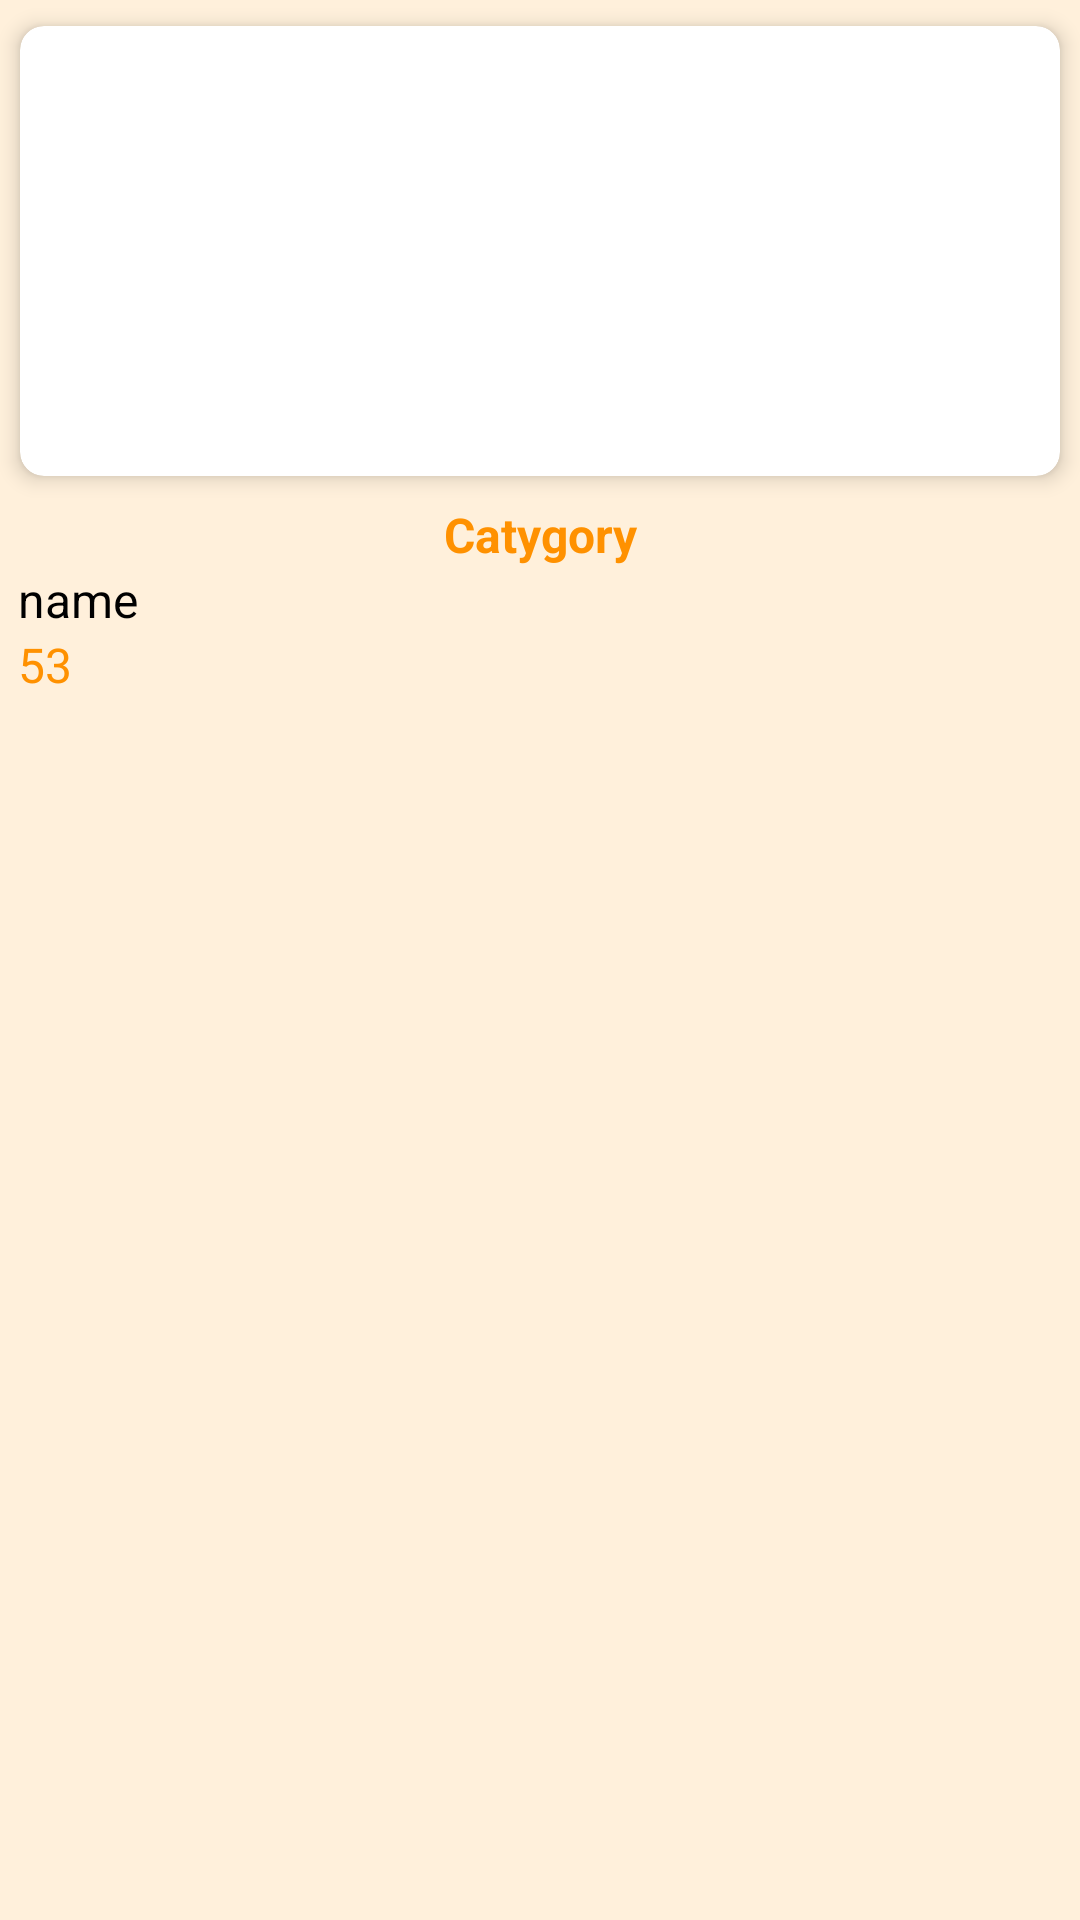

Android layout source for this screen:
<!-- AndroidManifest.xml: application theme Theme.Sinov -->
<!-- res/layout/namuna.xml -->
<?xml version="1.0" encoding="utf-8"?>
<RelativeLayout xmlns:android="http://schemas.android.com/apk/res/android"
    xmlns:app="http://schemas.android.com/apk/res-auto"
    android:layout_width="158dp"
    android:layout_height="238dp"
    android:background="#FFF0DB"
    android:layout_margin="4dp">
    <LinearLayout
        android:id="@+id/btn_layner"
        android:layout_width="match_parent"
        android:layout_height="wrap_content"
        android:orientation="vertical">
        <androidx.cardview.widget.CardView
            android:layout_width="match_parent"
            android:layout_height="match_parent"
            app:cardCornerRadius="8dp"
            app:cardElevation="4dp"
            app:cardUseCompatPadding="true">

            <ImageView
                android:id="@+id/image"
                android:layout_width="150dp"
                android:layout_height="150dp"
                android:scaleType="centerCrop"
                app:srcCompat="@drawable/fastfood1"/>
        </androidx.cardview.widget.CardView>
        <TextView
            android:id="@+id/text_catigory"
            android:layout_width="match_parent"
            android:layout_height="wrap_content"
            android:text="Catygory"
            android:gravity="center"
            android:textStyle="bold"
            android:textColor="#FF9100"
            android:textSize="16sp"/>
        <TextView
            android:id="@+id/text_name"
            android:layout_width="match_parent"
            android:layout_height="wrap_content"
            android:text="name"
            android:paddingLeft="6dp"
            android:textColor="@color/black"
            android:textSize="16sp"/>
        <TextView
            android:id="@+id/text_narx"
            android:layout_width="match_parent"
            android:layout_height="wrap_content"
            android:text="53"
            android:paddingLeft="6dp"
            android:textColor="#FF9100"
            android:textSize="16sp"/>
    </LinearLayout>
    <ImageView
        android:id="@+id/image_favorit"
        android:layout_width="30dp"
        android:layout_height="30dp"
        android:src="@drawable/ic_baseline_favorite_border_24"
        android:layout_alignParentRight="true"
        android:layout_margin="15dp"/>
</RelativeLayout>
<!-- resources referenced by this layout -->
<resources>
  <style name="Theme.Sinov" parent="Theme.MaterialComponents.DayNight.DarkActionBar">
          
          <item name="colorPrimary">@color/purple_500</item>
          <item name="colorPrimaryVariant">@color/purple_700</item>
          <item name="colorOnPrimary">@color/white</item>
          
          <item name="colorSecondary">@color/teal_200</item>
          <item name="colorSecondaryVariant">@color/teal_700</item>
          <item name="colorOnSecondary">@color/black</item>
          
          <item name="android:statusBarColor">?attr/colorPrimaryVariant</item>
          
      </style>
  <!-- not gathered from this repository: default colours our renderer supplied (Android Studio template values) -->
  <color name="purple_500">#FF6200EE</color>
  <color name="purple_700">#FF3700B3</color>
  <color name="teal_200">#FF03DAC5</color>
  <color name="teal_700">#FF018786</color>
  <color name="black">#FF000000</color>
  <color name="white">#FFFFFFFF</color>
</resources>
